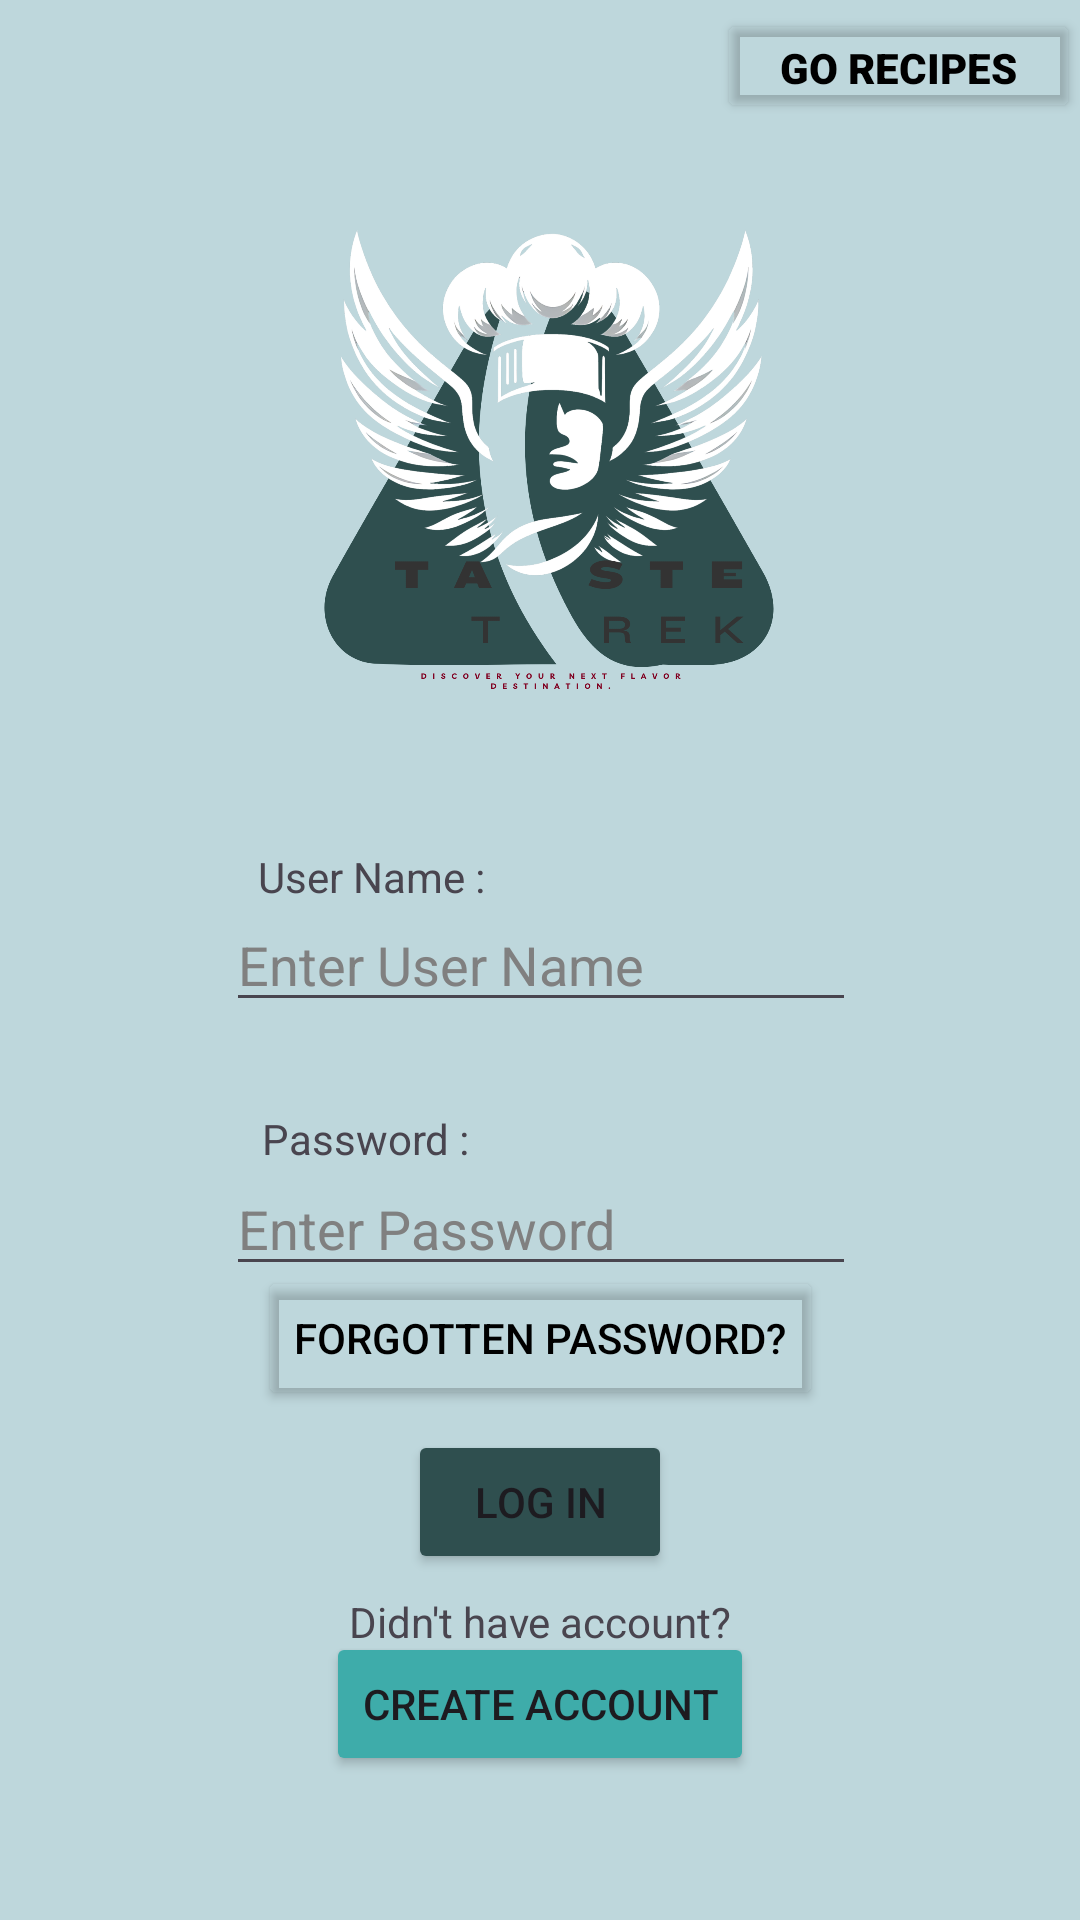

Android layout source for this screen:
<!-- AndroidManifest.xml: application theme Theme.TasteTrek -->
<!-- res/layout/activity_login.xml -->
<?xml version="1.0" encoding="utf-8"?>
<androidx.constraintlayout.widget.ConstraintLayout xmlns:android="http://schemas.android.com/apk/res/android"
    xmlns:app="http://schemas.android.com/apk/res-auto"
    xmlns:tools="http://schemas.android.com/tools"
    android:id="@+id/main"
    android:layout_width="match_parent"
    android:layout_height="match_parent"
    android:background="#BED7DC"
    tools:context=".LoginActivity">

    <ImageView
        android:id="@+id/logo"
        android:layout_width="200dp"
        android:layout_height="200dp"
        app:layout_constraintBottom_toBottomOf="parent"
        app:layout_constraintEnd_toEndOf="parent"
        app:layout_constraintStart_toStartOf="parent"
        app:layout_constraintTop_toTopOf="parent"
        app:layout_constraintVertical_bias="0.100"
        app:srcCompat="@drawable/logo" />

    <EditText
        android:id="@+id/pwdtxt"
        android:layout_width="wrap_content"
        android:layout_height="wrap_content"
        android:ems="10"
        android:inputType="textPassword"
        android:hint="Enter Password"
        android:textColorHint="#808080"
        app:layout_constraintBottom_toBottomOf="parent"
        app:layout_constraintEnd_toEndOf="parent"
        app:layout_constraintHorizontal_bias="0.502"
        app:layout_constraintStart_toStartOf="parent"
        app:layout_constraintTop_toTopOf="parent"
        app:layout_constraintVertical_bias="0.647" />

    <TextView
        android:id="@+id/username"
        android:layout_width="wrap_content"
        android:layout_height="wrap_content"
        android:text="User Name :"
        app:layout_constraintBottom_toBottomOf="parent"
        app:layout_constraintEnd_toEndOf="parent"
        app:layout_constraintHorizontal_bias="0.302"
        app:layout_constraintStart_toStartOf="parent"
        app:layout_constraintTop_toTopOf="parent"
        app:layout_constraintVertical_bias="0.455" />

    <EditText
        android:id="@+id/recipenumtxt"
        android:layout_width="wrap_content"
        android:layout_height="wrap_content"
        android:ems="10"
        android:hint="Enter User Name"
        android:inputType="text"
        android:textColorHint="#808080"
        app:layout_constraintBottom_toBottomOf="parent"
        app:layout_constraintEnd_toEndOf="parent"
        app:layout_constraintHorizontal_bias="0.502"
        app:layout_constraintStart_toStartOf="parent"
        app:layout_constraintTop_toTopOf="parent" />

    <TextView
        android:id="@+id/pwd"
        android:layout_width="wrap_content"
        android:layout_height="wrap_content"
        android:text="Password :"
        app:layout_constraintBottom_toBottomOf="parent"
        app:layout_constraintEnd_toEndOf="parent"
        app:layout_constraintHorizontal_bias="0.30"
        app:layout_constraintStart_toStartOf="parent"
        app:layout_constraintTop_toTopOf="parent"
        app:layout_constraintVertical_bias="0.596" />

    <Button
        android:id="@+id/loginbutton"
        android:layout_width="wrap_content"
        android:layout_height="wrap_content"
        android:backgroundTint="#2F4F4F"
        android:text="Log in"
        android:textColorLink="#FFFFFF"
        app:layout_constraintBottom_toBottomOf="parent"
        app:layout_constraintEnd_toEndOf="parent"
        app:layout_constraintStart_toStartOf="parent"
        app:layout_constraintTop_toTopOf="parent"
        app:layout_constraintVertical_bias="0.805" />

    <Button
        android:id="@+id/forgotpwbutton"
        android:layout_width="wrap_content"
        android:layout_height="wrap_content"
        android:backgroundTint="@android:color/transparent"
        android:text="Forgotten Password?"
        android:textColor="@color/black"
        app:layout_constraintBottom_toBottomOf="parent"
        app:layout_constraintEnd_toEndOf="parent"
        app:layout_constraintStart_toStartOf="parent"
        app:layout_constraintTop_toTopOf="parent"
        app:layout_constraintVertical_bias="0.713" />

    <Button
        android:id="@+id/createaccbutton"
        android:layout_width="wrap_content"
        android:layout_height="wrap_content"
        android:backgroundTint="#3EACAA"
        android:text="Create Account"
        app:layout_constraintBottom_toBottomOf="parent"
        app:layout_constraintEnd_toEndOf="parent"
        app:layout_constraintStart_toStartOf="parent"
        app:layout_constraintTop_toTopOf="parent"
        app:layout_constraintVertical_bias="0.919" />

    <TextView
        android:id="@+id/registertag"
        android:layout_width="wrap_content"
        android:layout_height="wrap_content"
        android:text="Didn't have account?"
        app:layout_constraintBottom_toBottomOf="parent"
        app:layout_constraintEnd_toEndOf="parent"
        app:layout_constraintStart_toStartOf="parent"
        app:layout_constraintTop_toTopOf="parent"
        app:layout_constraintVertical_bias="0.855" />

    <Button
        android:id="@+id/buttonGoRecipes"
        android:layout_width="121dp"
        android:layout_height="38dp"
        android:backgroundTint="@android:color/transparent"
        android:fontFamily="sans-serif-black"
        android:text="Go Recipes"
        android:textColor="@color/black"
        app:layout_constraintBottom_toBottomOf="parent"
        app:layout_constraintEnd_toEndOf="parent"
        app:layout_constraintHorizontal_bias="1.0"
        app:layout_constraintStart_toStartOf="parent"
        app:layout_constraintTop_toTopOf="parent"
        app:layout_constraintVertical_bias="0.005" />

</androidx.constraintlayout.widget.ConstraintLayout>
<!-- resources referenced by this layout -->
<resources>
  <!-- drawable logo: png bitmap (drawable, 407928 bytes) -->
  <style name="Theme.TasteTrek" parent="Base.Theme.TasteTrek" />
  <style name="Base.Theme.TasteTrek" parent="Theme.Material3.DayNight.NoActionBar">
          
          
      </style>
  <!-- not gathered from this repository: default colours our renderer supplied (Android Studio template values) -->
  <color name="black">#FF000000</color>
</resources>
